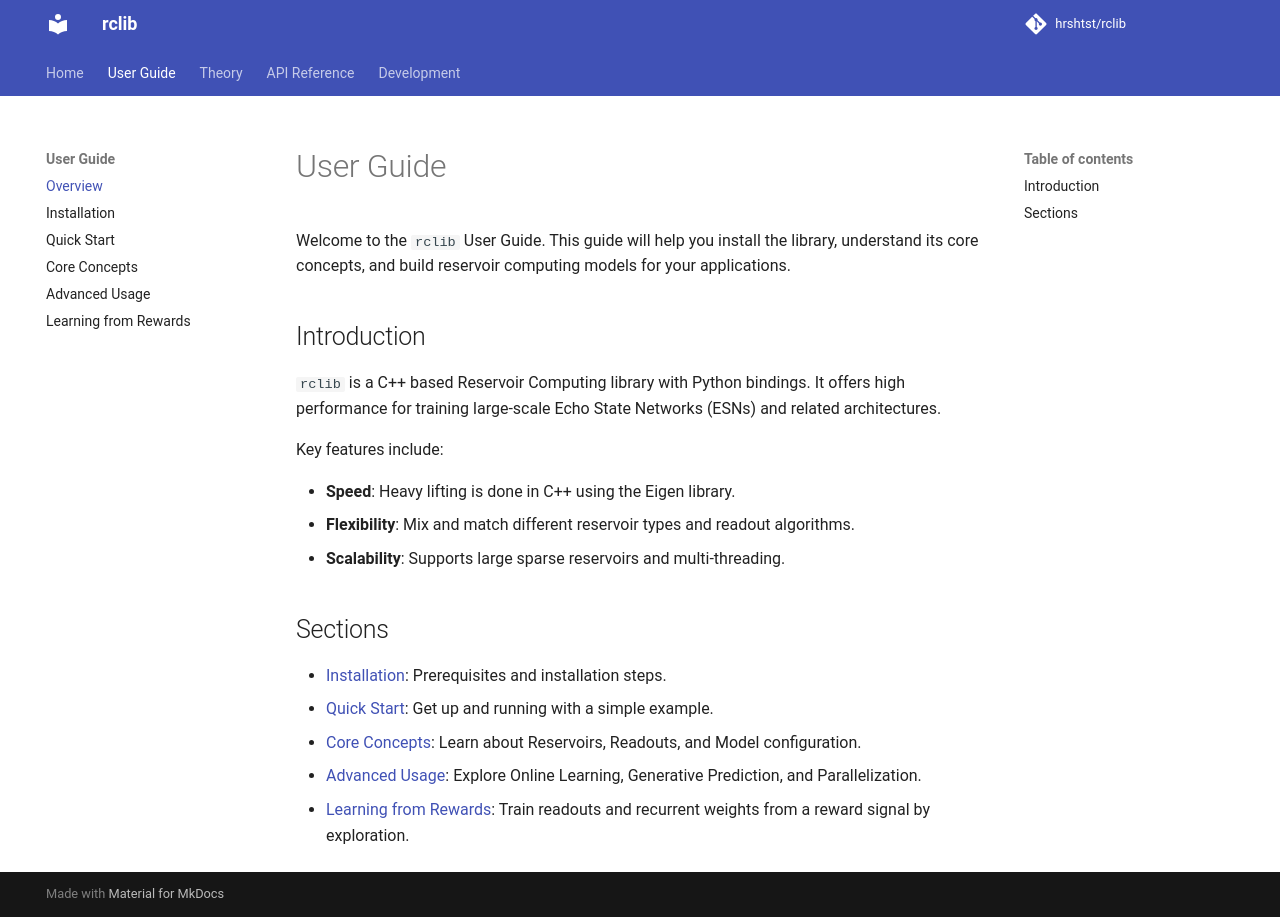

repository: hrshtst/rclib · page: user_guide/index.html · generator: mkdocs

# User Guide

Welcome to the `rclib` User Guide. This guide will help you install the library, understand its core concepts, and build reservoir computing models for your applications.

## Introduction

`rclib` is a C++ based Reservoir Computing library with Python bindings. It offers high performance for training large-scale Echo State Networks (ESNs) and related architectures.

Key features include:

*   **Speed**: Heavy lifting is done in C++ using the Eigen library.
*   **Flexibility**: Mix and match different reservoir types and readout algorithms.
*   **Scalability**: Supports large sparse reservoirs and multi-threading.

## Sections

*   [Installation](installation.md): Prerequisites and installation steps.
*   [Quick Start](quick_start.md): Get up and running with a simple example.
*   [Core Concepts](core_concepts.md): Learn about Reservoirs, Readouts, and Model configuration.
*   [Advanced Usage](advanced_usage.md): Explore Online Learning, Generative Prediction, and Parallelization.
*   [Learning from Rewards](reward_modulated_learning.md): Train readouts and recurrent weights from a reward signal by exploration.
